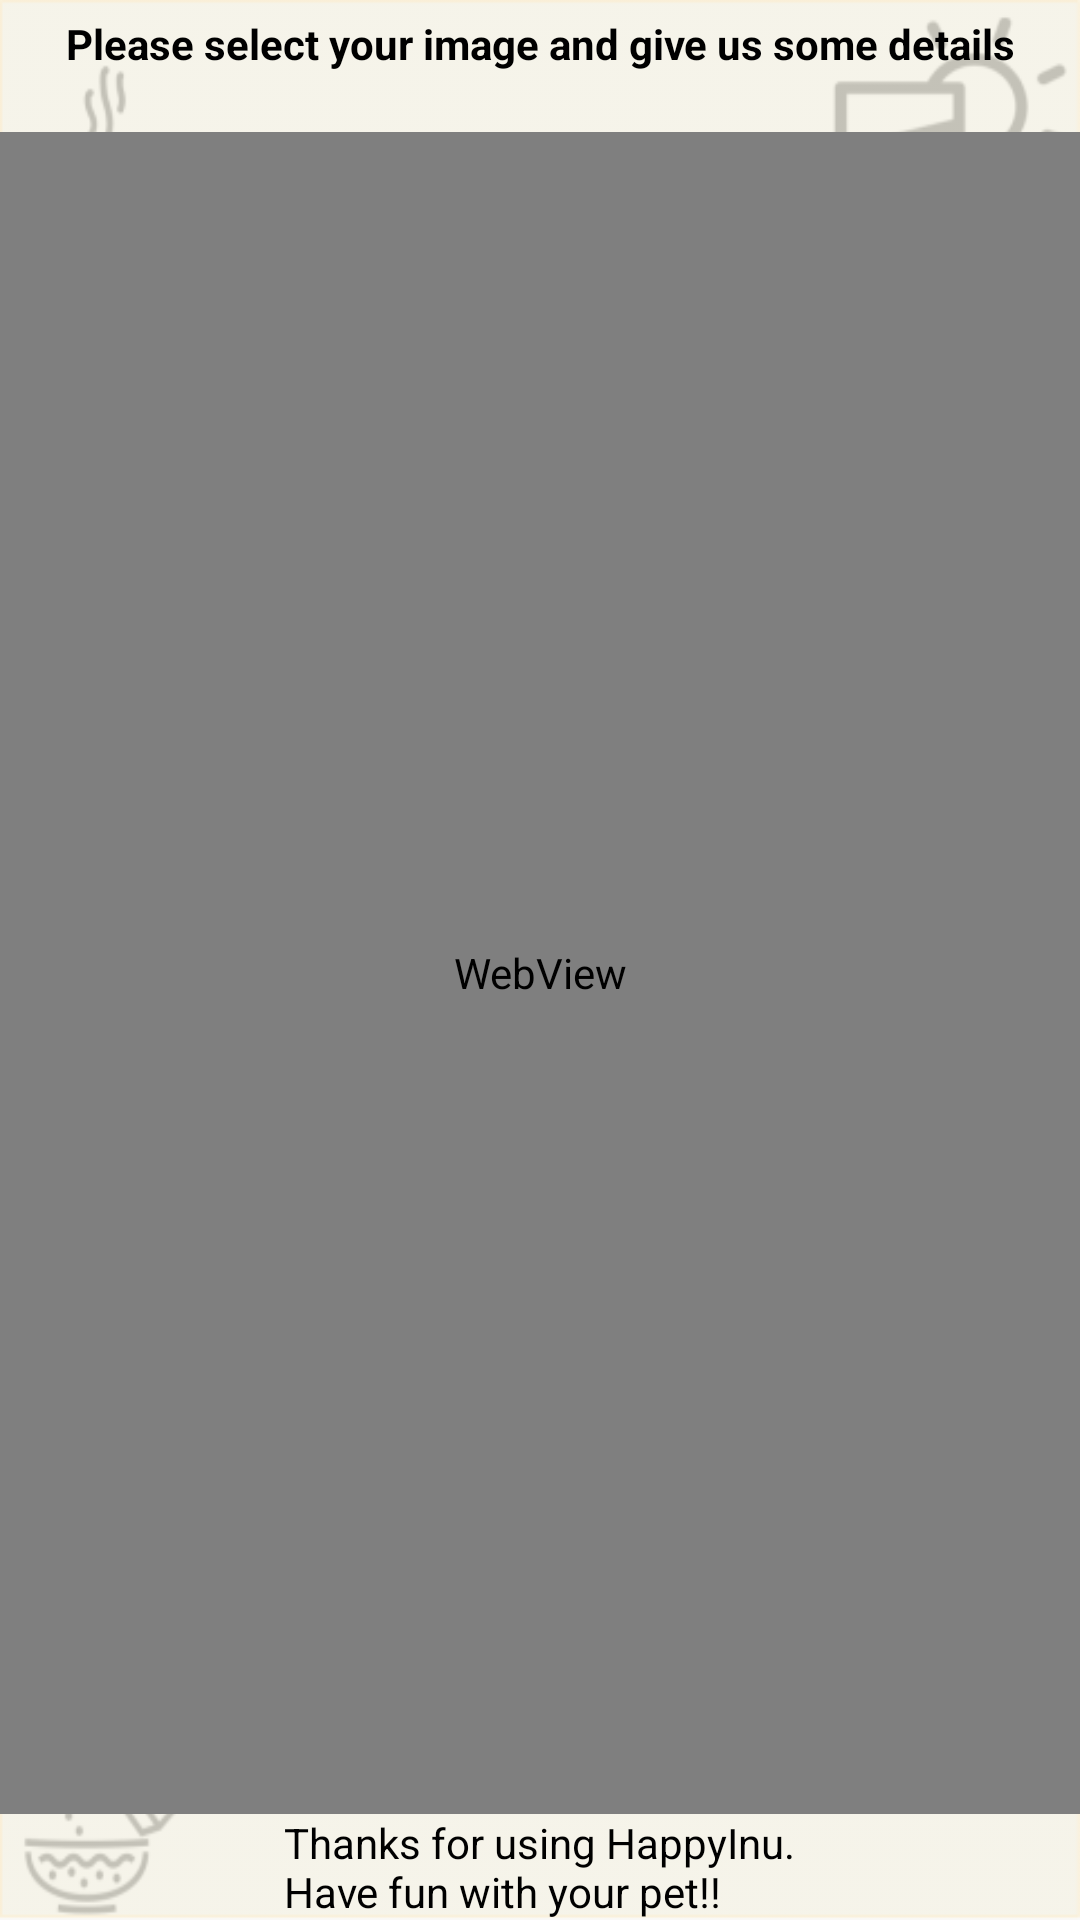

Reconstruct the res/layout file that produces this screen, plus the resources it refers to.
<!-- AndroidManifest.xml: application theme AppTheme -->
<!-- res/layout/activity_web_view.xml -->
<LinearLayout xmlns:android="http://schemas.android.com/apk/res/android"
    xmlns:tools="http://schemas.android.com/tools"
    android:layout_width="fill_parent"
    android:layout_height="fill_parent"
    android:background="@drawable/welcome_wallpaper3"
    android:orientation="vertical" >

    <TextView
        android:id="@+id/textViewReponse"
        android:layout_width="match_parent"
        android:layout_height="wrap_content"
        android:layout_marginTop="5dp"
        android:gravity="center_vertical|center_horizontal|center"
        android:paddingBottom="20dp"
        android:text="@string/Select_please"
        android:textColor="@color/black"
        android:textStyle="bold" />

    <WebView
        android:id="@+id/webViewUpload"
        android:layout_width="fill_parent"
        android:layout_height="348dp"
        android:layout_weight="0.22" />

    <LinearLayout
        android:layout_width="match_parent"
        android:layout_height="wrap_content"
        android:gravity="center"
        android:orientation="vertical" >

        <LinearLayout
            android:layout_width="match_parent"
            android:layout_height="wrap_content"
            android:gravity="center" >

        </LinearLayout>

        <TextView
            android:id="@+id/textView_FoodType"
            android:layout_width="wrap_content"
            android:layout_height="wrap_content"
            android:text="@string/thanks_msg"
            android:textColor="@color/black" />

    </LinearLayout>

</LinearLayout>
<!-- resources referenced by this layout -->
<resources>
  <color name="black">#000000</color>
  <!-- drawable welcome_wallpaper3: png bitmap (drawable-xxhdpi, 38723 bytes) -->
  <string name="Select_please">Please select your image and give us some details</string>
  <string name="thanks_msg">Thanks for using HappyInu.\nHave fun with your pet!!  </string>
  <style name="AppTheme" parent="AppBaseTheme">
          
      </style>
  <style name="AppBaseTheme" parent="Theme.AppCompat.Light">
          
      </style>
</resources>
